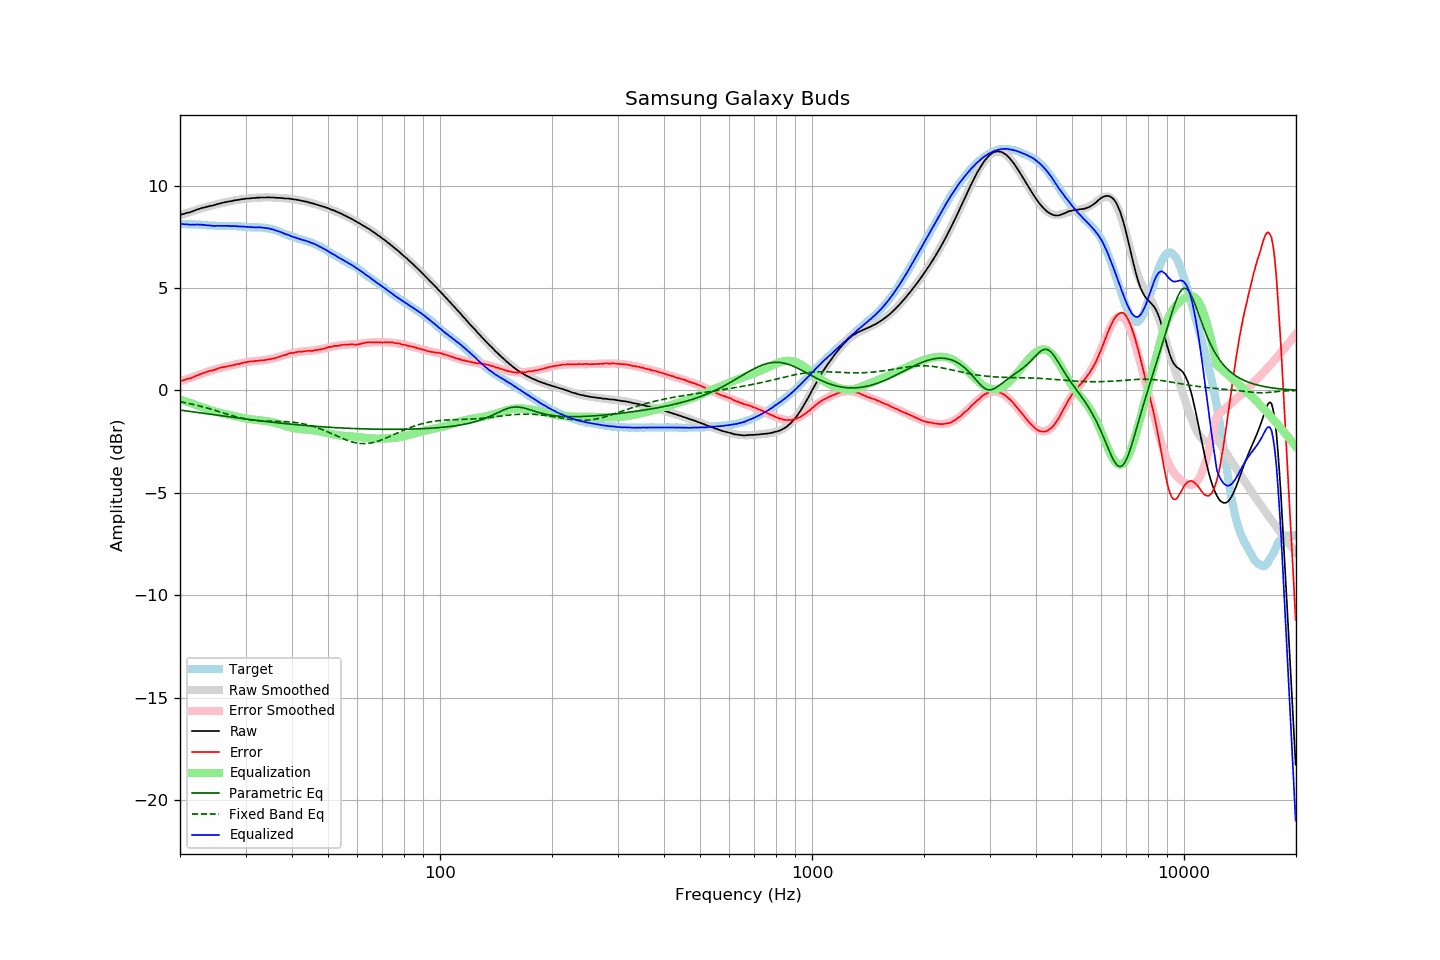

The table this chart was drawn from, first rows:
frequency, raw, error, smoothed, error_smoothed, equalization, parametric_eq, fixed_band_eq, equalized_raw, equalized_smoothed, target
20.00, 8.57, 0.45, 8.55, 0.44, -0.44, -0.96, -0.55, 8.13, 8.12, 8.11
20.20, 8.59, 0.47, 8.58, 0.46, -0.46, -0.97, -0.57, 8.12, 8.12, 8.11
20.40, 8.61, 0.49, 8.61, 0.49, -0.49, -0.98, -0.58, 8.12, 8.11, 8.11
20.61, 8.63, 0.51, 8.63, 0.52, -0.52, -0.99, -0.60, 8.11, 8.11, 8.11
20.81, 8.66, 0.55, 8.66, 0.55, -0.55, -1.00, -0.61, 8.11, 8.11, 8.10
21.02, 8.68, 0.57, 8.68, 0.58, -0.58, -1.01, -0.63, 8.10, 8.11, 8.10
21.23, 8.69, 0.58, 8.71, 0.60, -0.60, -1.03, -0.65, 8.08, 8.11, 8.10
21.44, 8.72, 0.60, 8.73, 0.63, -0.63, -1.04, -0.66, 8.09, 8.10, 8.11
21.66, 8.75, 0.64, 8.76, 0.66, -0.66, -1.05, -0.68, 8.09, 8.10, 8.11
21.87, 8.78, 0.67, 8.78, 0.69, -0.69, -1.06, -0.70, 8.09, 8.10, 8.10
22.09, 8.81, 0.71, 8.81, 0.71, -0.71, -1.07, -0.72, 8.10, 8.09, 8.09
22.31, 8.84, 0.74, 8.83, 0.74, -0.74, -1.08, -0.74, 8.10, 8.09, 8.09
22.54, 8.86, 0.77, 8.85, 0.77, -0.77, -1.09, -0.76, 8.09, 8.09, 8.09
22.76, 8.89, 0.80, 8.88, 0.80, -0.80, -1.10, -0.78, 8.09, 8.08, 8.08
22.99, 8.91, 0.83, 8.90, 0.83, -0.83, -1.11, -0.80, 8.08, 8.08, 8.07
23.22, 8.93, 0.86, 8.92, 0.85, -0.85, -1.12, -0.82, 8.07, 8.07, 8.06
23.45, 8.95, 0.88, 8.95, 0.88, -0.88, -1.13, -0.84, 8.07, 8.06, 8.06
23.69, 8.97, 0.91, 8.97, 0.91, -0.91, -1.15, -0.86, 8.06, 8.06, 8.06
23.92, 8.99, 0.94, 8.99, 0.94, -0.94, -1.16, -0.89, 8.05, 8.05, 8.04
24.16, 9.01, 0.96, 9.01, 0.96, -0.96, -1.17, -0.91, 8.05, 8.05, 8.04
24.40, 9.02, 0.97, 9.03, 0.98, -0.98, -1.18, -0.93, 8.03, 8.04, 8.04
24.65, 9.04, 0.99, 9.05, 1.01, -1.01, -1.19, -0.96, 8.03, 8.04, 8.04
24.89, 9.06, 1.01, 9.07, 1.03, -1.03, -1.20, -0.98, 8.03, 8.04, 8.04
25.14, 9.09, 1.05, 9.09, 1.05, -1.05, -1.21, -1.00, 8.04, 8.04, 8.03
25.39, 9.11, 1.08, 9.11, 1.07, -1.07, -1.22, -1.03, 8.04, 8.03, 8.02
25.65, 9.13, 1.10, 9.13, 1.09, -1.09, -1.23, -1.05, 8.04, 8.03, 8.02
25.91, 9.15, 1.12, 9.14, 1.11, -1.11, -1.24, -1.08, 8.04, 8.03, 8.02
26.16, 9.17, 1.13, 9.16, 1.13, -1.13, -1.25, -1.10, 8.04, 8.03, 8.03
26.43, 9.19, 1.15, 9.18, 1.15, -1.15, -1.26, -1.13, 8.04, 8.03, 8.03
26.69, 9.20, 1.16, 9.20, 1.17, -1.17, -1.28, -1.15, 8.03, 8.03, 8.03
26.96, 9.22, 1.19, 9.22, 1.19, -1.19, -1.29, -1.17, 8.03, 8.03, 8.03
27.23, 9.23, 1.20, 9.23, 1.20, -1.20, -1.30, -1.20, 8.02, 8.03, 8.02
27.50, 9.24, 1.21, 9.25, 1.22, -1.22, -1.31, -1.22, 8.02, 8.03, 8.02
27.77, 9.26, 1.22, 9.26, 1.24, -1.24, -1.32, -1.24, 8.02, 8.02, 8.03
28.05, 9.28, 1.25, 9.27, 1.25, -1.25, -1.33, -1.27, 8.02, 8.02, 8.02
28.33, 9.29, 1.27, 9.29, 1.27, -1.27, -1.34, -1.29, 8.02, 8.02, 8.01
28.62, 9.30, 1.29, 9.30, 1.29, -1.29, -1.35, -1.31, 8.01, 8.01, 8.01
28.90, 9.31, 1.29, 9.31, 1.31, -1.31, -1.36, -1.33, 8.00, 8.01, 8.01
29.19, 9.33, 1.32, 9.32, 1.32, -1.32, -1.37, -1.35, 8.00, 8.00, 8.00
29.48, 9.34, 1.34, 9.33, 1.34, -1.34, -1.38, -1.37, 8.00, 7.99, 7.99
29.78, 9.35, 1.36, 9.35, 1.36, -1.36, -1.39, -1.38, 7.99, 7.99, 7.99
30.08, 9.36, 1.37, 9.36, 1.37, -1.37, -1.40, -1.40, 7.99, 7.98, 7.98
30.38, 9.37, 1.39, 9.37, 1.39, -1.39, -1.41, -1.41, 7.98, 7.98, 7.98
30.68, 9.37, 1.40, 9.37, 1.40, -1.40, -1.42, -1.43, 7.97, 7.98, 7.96
30.99, 9.38, 1.41, 9.38, 1.41, -1.41, -1.43, -1.44, 7.97, 7.97, 7.96
31.30, 9.39, 1.42, 9.39, 1.42, -1.42, -1.44, -1.45, 7.97, 7.97, 7.96
31.61, 9.39, 1.42, 9.39, 1.43, -1.43, -1.45, -1.46, 7.96, 7.97, 7.96
31.93, 9.40, 1.44, 9.40, 1.44, -1.44, -1.46, -1.47, 7.96, 7.96, 7.96
32.24, 9.41, 1.44, 9.41, 1.45, -1.45, -1.47, -1.47, 7.96, 7.96, 7.96
32.57, 9.41, 1.45, 9.41, 1.45, -1.45, -1.48, -1.48, 7.96, 7.96, 7.96
32.89, 9.42, 1.46, 9.41, 1.46, -1.46, -1.49, -1.49, 7.96, 7.95, 7.95
33.22, 9.42, 1.46, 9.42, 1.47, -1.47, -1.50, -1.49, 7.95, 7.95, 7.95
33.55, 9.42, 1.47, 9.42, 1.48, -1.48, -1.50, -1.49, 7.94, 7.94, 7.94
33.89, 9.42, 1.48, 9.42, 1.49, -1.49, -1.51, -1.50, 7.93, 7.93, 7.93
34.23, 9.42, 1.50, 9.42, 1.50, -1.50, -1.52, -1.50, 7.92, 7.92, 7.92
34.57, 9.43, 1.51, 9.42, 1.51, -1.51, -1.53, -1.50, 7.92, 7.91, 7.91
34.92, 9.42, 1.52, 9.42, 1.53, -1.53, -1.54, -1.50, 7.89, 7.89, 7.90
35.27, 9.42, 1.53, 9.42, 1.54, -1.54, -1.55, -1.50, 7.87, 7.87, 7.89
35.62, 9.42, 1.56, 9.41, 1.56, -1.56, -1.56, -1.51, 7.86, 7.85, 7.86
35.97, 9.41, 1.57, 9.41, 1.58, -1.58, -1.57, -1.51, 7.83, 7.83, 7.83
... 635 more rows
